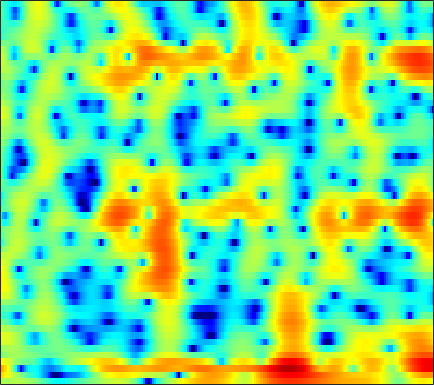

The data file committed next to this chart (first rows):
1.9603, 1.7438, 1.6373, 1.6789, 1.7586, 1.8848, 1.9936, 2.0475, 2.0709, 2.0295, 1.9184, 1.7887, 1.5512, 1.2444, 0.97197, 0.55102, 0.056807, -0.36537, -0.99528, -1.6903, -2.4285, -2.9942, -3.7387, -4.4314
6.994, 6.383, 5.558, 4.719, 4.081, 3.219, 2.351, 1.703, 0.8521, 0.02953, -0.7532, -1.311, -2.023, -2.721, -3.253, -4.004, -4.839, -5.544, -6.633, -7.943, -9.55, -11.02, -13.51, -16.95
9.123, 8.15, 6.694, 4.998, 3.518, 1.166, -1.816, -4.698, -10.01, -16.25, -12.83, -9.61, -7.032, -5.659, -5.152, -4.98, -5.284, -5.786, -6.756, -7.957, -9.208, -10.02, -10.7, -10.81
5.455, 5.07, 4.474, 3.768, 3.17, 2.305, 1.416, 0.7937, 0.1155, -0.3293, -0.5753, -0.6903, -0.8375, -1.063, -1.316, -1.806, -2.514, -3.211, -4.361, -5.67, -6.939, -7.664, -7.987, -7.444
-1.104, -0.2171, 0.593, 1.092, 1.315, 1.455, 1.456, 1.391, 1.253, 1.082, 0.889, 0.7266, 0.4835, 0.2089, -0.009759, -0.31, -0.6072, -0.8244, -1.092, -1.305, -1.448, -1.507, -1.509, -1.427
0.57, 0.9816, 1.399, 1.66, 1.763, 1.782, 1.668, 1.504, 1.2, 0.8195, 0.3896, 0.04846, -0.4128, -0.8578, -1.155, -1.467, -1.653, -1.707, -1.68, -1.562, -1.385, -1.234, -1.026, -0.8272
3.672, 3.671, 3.611, 3.459, 3.277, 2.937, 2.474, 2.03, 1.288, 0.3477, -0.8149, -1.842, -3.429, -5.25, -6.665, -8.132, -8.308, -7.524, -5.963, -4.425, -3.142, -2.369, -1.566, -0.9951
4.25, 4.122, 3.902, 3.612, 3.339, 2.897, 2.365, 1.897, 1.152, 0.2333, -0.9069, -1.929, -3.558, -5.533, -7.175, -8.978, -8.994, -7.792, -5.749, -3.95, -2.56, -1.77, -1.022, -0.5932
2.34, 2.196, 1.931, 1.589, 1.289, 0.8481, 0.4052, 0.103, -0.2274, -0.4708, -0.662, -0.7919, -0.9393, -1.027, -1.036, -0.9485, -0.7235, -0.4794, -0.09513, 0.2998, 0.6344, 0.8108, 0.8993, 0.781
-0.8607, -0.9071, -1.262, -1.953, -2.689, -3.947, -5.347, -6.176, -6.392, -5.433, -3.927, -2.796, -1.461, -0.3438, 0.3617, 1.141, 1.759, 2.132, 2.518, 2.785, 2.917, 2.918, 2.774, 2.458
-3.486, -3.179, -3.274, -3.933, -4.815, -6.647, -9.444, -11.99, -12.76, -9.401, -6.122, -4.18, -2.129, -0.5569, 0.3796, 1.372, 2.125, 2.562, 2.991, 3.253, 3.347, 3.308, 3.119, 2.788
-2.567, -2.161, -1.91, -1.96, -2.131, -2.433, -2.738, -2.914, -2.945, -2.634, -2.068, -1.548, -0.7839, -0.01952, 0.5114, 1.156, 1.71, 2.051, 2.394, 2.586, 2.622, 2.549, 2.316, 1.92
0.6745, 0.857, 0.947, 0.8552, 0.6625, 0.3091, -0.0851, -0.393, -0.8312, -1.216, -1.422, -1.43, -1.249, -0.8596, -0.4584, 0.1507, 0.7618, 1.165, 1.581, 1.829, 1.903, 1.833, 1.56, 1.055
4.095, 3.997, 3.717, 3.269, 2.795, 1.947, 0.8737, -0.06873, -1.576, -3.449, -5.537, -6.881, -7.364, -5.991, -4.452, -2.513, -0.969, -0.08624, 0.7594, 1.27, 1.463, 1.402, 1.072, 0.4683
5.766, 5.453, 4.867, 4.114, 3.446, 2.35, 0.9666, -0.2404, -2.1, -4.485, -7.527, -9.877, -10.84, -8.297, -6.03, -3.554, -1.793, -0.832, 0.05686, 0.552, 0.6569, 0.4902, -0.02685, -0.8386
5.902, 5.416, 4.611, 3.628, 2.812, 1.668, 0.4503, -0.4891, -1.618, -2.501, -3.102, -3.314, -3.265, -2.817, -2.283, -1.519, -0.7955, -0.3352, 0.1038, 0.2762, 0.1706, -0.09556, -0.76, -1.818
5.934, 5.276, 4.21, 2.839, 1.606, -0.215, -2.17, -3.643, -5.111, -5.375, -4.679, -3.909, -2.813, -1.779, -1.107, -0.3789, 0.2217, 0.5715, 0.8775, 0.9802, 0.8991, 0.7105, 0.2269, -0.5411
5.45, 4.812, 3.731, 2.261, 0.7868, -1.743, -5.159, -9.03, -16.9, -13.39, -8.015, -5.605, -3.433, -1.979, -1.243, -0.5082, 0.04235, 0.3403, 0.625, 0.839, 0.9636, 0.966, 0.9, 0.7108
4.152, 3.857, 3.246, 2.495, 1.779, 0.6098, -0.5329, -1.314, -2.189, -2.506, -2.442, -2.256, -2.013, -1.954, -2.01, -2.14, -2.333, -2.421, -2.325, -1.942, -1.402, -0.9778, -0.421, 0.02749
2.418, 2.6, 2.692, 2.701, 2.668, 2.439, 2.085, 1.859, 1.449, 0.9601, 0.4247, -0.03902, -0.8538, -1.992, -3.072, -5.065, -7.862, -10.23, -11.56, -9.023, -5.974, -4.093, -2.292, -1.071
-1.068, -0.09661, 1.101, 1.901, 2.35, 2.806, 2.938, 2.914, 2.789, 2.431, 1.901, 1.344, 0.4046, -0.7896, -1.952, -3.898, -6.138, -7.844, -8.727, -7.24, -5.091, -3.625, -2.056, -1.011
-4.978, -2.897, -0.7855, 0.6958, 1.408, 2.132, 2.631, 2.741, 2.757, 2.599, 2.234, 1.84, 1.223, 0.4787, -0.1148, -0.8177, -1.461, -1.796, -1.937, -1.828, -1.42, -1.087, -0.7205, -0.4298
-2.24, -1.303, -0.3242, 0.5672, 1.183, 1.686, 2.12, 2.319, 2.316, 2.157, 1.791, 1.438, 0.8178, 0.1283, -0.3282, -0.8564, -1.21, -1.271, -1.175, -0.9223, -0.5441, -0.2552, -0.01731, 0.1218
-0.2268, -0.2753, -0.04738, 0.2851, 0.7014, 1.377, 1.724, 1.983, 2.094, 1.833, 1.289, 0.6474, -0.5211, -1.922, -3.159, -4.655, -5.16, -4.811, -3.691, -2.271, -1.102, -0.3831, 0.4816, 0.9672
-2.884, -4.605, -5.09, -3.525, -2.146, -0.1888, 1.108, 1.699, 2.188, 2.113, 1.536, 0.6957, -0.9181, -3.47, -6.387, -12.45, -20.13, -12.28, -6.835, -3.625, -1.505, -0.3864, 0.8641, 1.71
-5.318, -8.574, -9.883, -6.501, -3.507, -1.101, 0.791, 1.677, 2.29, 2.496, 2.195, 1.695, 0.6786, -0.6625, -1.676, -3.129, -3.894, -4.152, -3.854, -3.129, -2.242, -1.312, -0.3165, 0.6927
-1.489, -1.773, -1.556, -0.7735, -0.1376, 1.039, 1.842, 2.439, 2.91, 3.067, 2.933, 2.643, 1.939, 1.03, 0.1309, -1.196, -2.86, -4.296, -6.358, -8.088, -7.865, -6.398, -4.046, -1.992
-4.396, -2.954, -1.415, -0.04419, 0.7677, 1.666, 2.48, 2.844, 3.286, 3.448, 3.403, 3.2, 2.74, 1.942, 1.158, -0.2099, -2.099, -3.886, -7.244, -11.01, -11.13, -8.181, -5.111, -2.901
-6.144, -4.316, -2.22, -0.986, -0.06686, 0.6825, 1.444, 1.816, 2.237, 2.522, 2.648, 2.633, 2.505, 2.161, 1.821, 1.133, 0.3918, -0.2666, -1.07, -1.664, -1.922, -1.827, -1.502, -1.232
-2.038, -1.966, -1.769, -1.513, -1.313, -0.8869, -0.5947, -0.1916, 0.2236, 0.6981, 1.117, 1.389, 1.649, 1.86, 1.913, 1.909, 1.805, 1.67, 1.489, 1.244, 1.03, 0.7707, 0.487, 0.04449
-0.5672, -1.273, -2.472, -3.295, -3.995, -4.309, -4.171, -3.753, -2.862, -1.915, -0.9611, -0.2675, 0.5446, 1.271, 1.724, 2.284, 2.652, 2.88, 3.02, 3.034, 2.884, 2.661, 2.135, 1.44
-0.5394, -2.153, -4.826, -8.381, -11.86, -16.52, -13.58, -10.93, -8.046, -5.962, -4.251, -3.12, -1.639, -0.3071, 0.6422, 1.752, 2.701, 3.273, 3.819, 4.149, 4.201, 4.113, 3.707, 2.998
-0.6057, -2.209, -4.913, -7.845, -10.49, -12.62, -13.29, -12.53, -11.82, -11.16, -10.05, -8.892, -6.59, -4.156, -2.385, -0.4109, 1.264, 2.252, 3.292, 4.001, 4.387, 4.487, 4.384, 3.935
-0.4946, -1.76, -3.453, -5.408, -6.777, -8.74, -10.65, -12.13, -14.7, -19.15, -35.32, -23.11, -13.38, -8.412, -5.536, -2.705, -0.4415, 0.824, 2.216, 3.169, 3.837, 4.082, 4.21, 4.077
-0.6695, -1.665, -3, -4.837, -6.063, -8.252, -10.03, -11.6, -13.02, -13.81, -13.33, -12.23, -9.78, -7.006, -5.01, -2.698, -0.7495, 0.4702, 1.755, 2.715, 3.341, 3.653, 3.805, 3.783
-0.3734, -1.007, -2.329, -3.975, -5.497, -8.244, -11.55, -15.2, -19.48, -16.89, -12.45, -9.773, -6.867, -4.462, -2.899, -1.046, 0.4202, 1.377, 2.331, 3.036, 3.417, 3.583, 3.576, 3.35
0.6484, 0.3096, -0.5752, -1.705, -2.942, -4.738, -6.975, -8.743, -10.1, -9.334, -7.092, -5.355, -3.251, -1.401, -0.2895, 1.03, 2.051, 2.642, 3.204, 3.478, 3.542, 3.367, 2.977, 2.304
1.251, 1.108, 0.8114, 0.2784, -0.2897, -0.9543, -1.711, -2.076, -2.311, -2.127, -1.612, -1.011, -0.1553, 0.7399, 1.364, 2.06, 2.61, 2.854, 3.013, 2.898, 2.545, 2.074, 1.178, 0.004742
1.518, 1.559, 1.453, 1.1, 0.8289, 0.3068, -0.1692, -0.4017, -0.6054, -0.5318, -0.2298, 0.1247, 0.7079, 1.266, 1.704, 2.125, 2.387, 2.443, 2.292, 1.91, 1.185, 0.5151, -0.6695, -2.105
2.616, 2.639, 2.366, 1.771, 1.284, 0.2794, -0.7241, -1.404, -2.06, -2.104, -1.489, -0.8128, 0.2487, 1.195, 1.813, 2.374, 2.655, 2.684, 2.388, 1.791, 0.764, -0.1984, -1.788, -3.666
4.183, 4.032, 3.418, 2.452, 1.457, -0.4733, -3.031, -5.988, -11.27, -12.19, -6.696, -3.709, -0.9389, 0.9785, 1.964, 2.897, 3.347, 3.437, 3.18, 2.45, 1.253, -0.03237, -2.419, -5.889
3.915, 3.565, 2.897, 2.001, 0.9607, -0.5972, -2.54, -4.232, -6.07, -6.334, -4.707, -3.163, -1.225, 0.3313, 1.218, 2.134, 2.682, 2.837, 2.778, 2.307, 1.478, 0.5648, -1.03, -3.044
2.387, 2.07, 1.564, 0.8428, 0.1463, -0.7272, -1.772, -2.405, -3.003, -3.19, -2.912, -2.445, -1.618, -0.6669, 0.02355, 0.8013, 1.441, 1.75, 1.952, 1.942, 1.685, 1.316, 0.7463, 0.05617
0.9187, 0.8287, 0.4827, -0.1958, -0.6963, -1.692, -2.84, -3.679, -4.712, -5.266, -5.188, -4.616, -3.532, -2.287, -1.33, -0.2446, 0.6686, 1.243, 1.78, 2.13, 2.265, 2.276, 2.133, 1.911
-0.4242, -0.1752, -0.2652, -0.6921, -1.266, -2.656, -4.505, -6.409, -10.2, -15.45, -15.03, -11.1, -7.028, -4.324, -2.752, -1.085, 0.1548, 0.9545, 1.797, 2.396, 2.829, 3.05, 3.141, 3.066
-1.095, -0.5121, -0.1421, -0.2054, -0.7495, -1.746, -3.183, -4.7, -6.968, -8.915, -9.083, -7.928, -6.001, -4.185, -3.106, -1.747, -0.5618, 0.2085, 1.205, 2.057, 2.741, 3.091, 3.408, 3.44
0.1526, 0.7155, 1.07, 0.9574, 0.664, 0.1767, -0.598, -1.327, -2.183, -2.986, -3.545, -3.861, -4.162, -4.348, -4.415, -4.143, -3.206, -2.308, -0.8541, 0.5484, 1.649, 2.292, 2.89, 3.173
2.165, 2.248, 2.087, 1.706, 1.463, 0.9054, 0.2388, -0.1705, -0.8176, -1.54, -2.409, -3.27, -4.831, -7.398, -10.16, -15.57, -12.71, -8.16, -4.221, -1.624, 0.1892, 1.135, 1.962, 2.462
3.261, 2.852, 2.057, 1.094, 0.4661, -0.5069, -1.282, -1.464, -1.599, -1.632, -1.841, -2.215, -3.071, -4.475, -5.705, -6.792, -6.089, -4.768, -2.817, -1.257, -0.06684, 0.4766, 0.9975, 1.355
3.716, 2.862, 1.367, -0.6012, -2.559, -6.219, -8.82, -7.734, -4.65, -2.255, -0.7496, -0.04874, 0.4387, 0.6204, 0.5923, 0.5768, 0.627, 0.7369, 0.745, 0.6151, 0.2118, -0.2052, -0.8548, -1.325
2.586, 1.974, 0.8859, -0.7511, -2.482, -5.331, -7.142, -6.137, -3.374, -0.9645, 0.7943, 1.731, 2.587, 3.104, 3.312, 3.333, 3.097, 2.779, 2.056, 0.891, -0.9992, -3.024, -7.176, -14.17
-0.8407, -0.5502, -0.4478, -0.6145, -0.9337, -1.104, -0.9994, -0.7256, -0.09201, 0.7301, 1.552, 2.082, 2.664, 3.027, 3.179, 3.161, 2.892, 2.476, 1.687, 0.5334, -1.021, -2.436, -4.611, -6.343
-3.746, -2.845, -2.062, -1.534, -1.192, -0.8109, -0.4472, -0.1574, 0.3332, 0.8695, 1.409, 1.799, 2.231, 2.544, 2.67, 2.708, 2.564, 2.324, 1.814, 1.112, 0.2983, -0.3556, -1.239, -2.002
-3.91, -3.349, -2.763, -2.329, -2.011, -1.73, -1.398, -1.053, -0.5235, 0.07949, 0.7185, 1.196, 1.765, 2.239, 2.492, 2.698, 2.732, 2.664, 2.41, 2.002, 1.461, 0.9639, 0.2811, -0.4468
-2.799, -2.807, -2.966, -3.272, -3.615, -3.908, -3.893, -3.589, -2.849, -1.788, -0.6172, 0.2167, 1.239, 2.071, 2.575, 3.038, 3.285, 3.327, 3.225, 2.941, 2.465, 2.007, 1.282, 0.4301
-1.897, -2.458, -3.518, -5.005, -6.575, -9.018, -11.39, -11.54, -8.594, -5.284, -2.601, -0.9906, 0.7232, 2.027, 2.785, 3.506, 3.934, 4.057, 4, 3.692, 3.157, 2.642, 1.757, 0.7255
-1.544, -2.335, -3.659, -5.397, -6.982, -9.793, -12.81, -12.89, -9.521, -5.866, -2.957, -1.187, 0.7007, 2.17, 3.003, 3.832, 4.322, 4.486, 4.396, 3.969, 3.228, 2.446, 1.134, -0.4166
-2.062, -2.673, -3.548, -4.527, -5.137, -5.88, -6.193, -6.029, -5.042, -3.546, -1.843, -0.5709, 1.007, 2.34, 3.15, 3.983, 4.496, 4.671, 4.586, 4.115, 3.199, 2.153, 0.2301, -2.568
